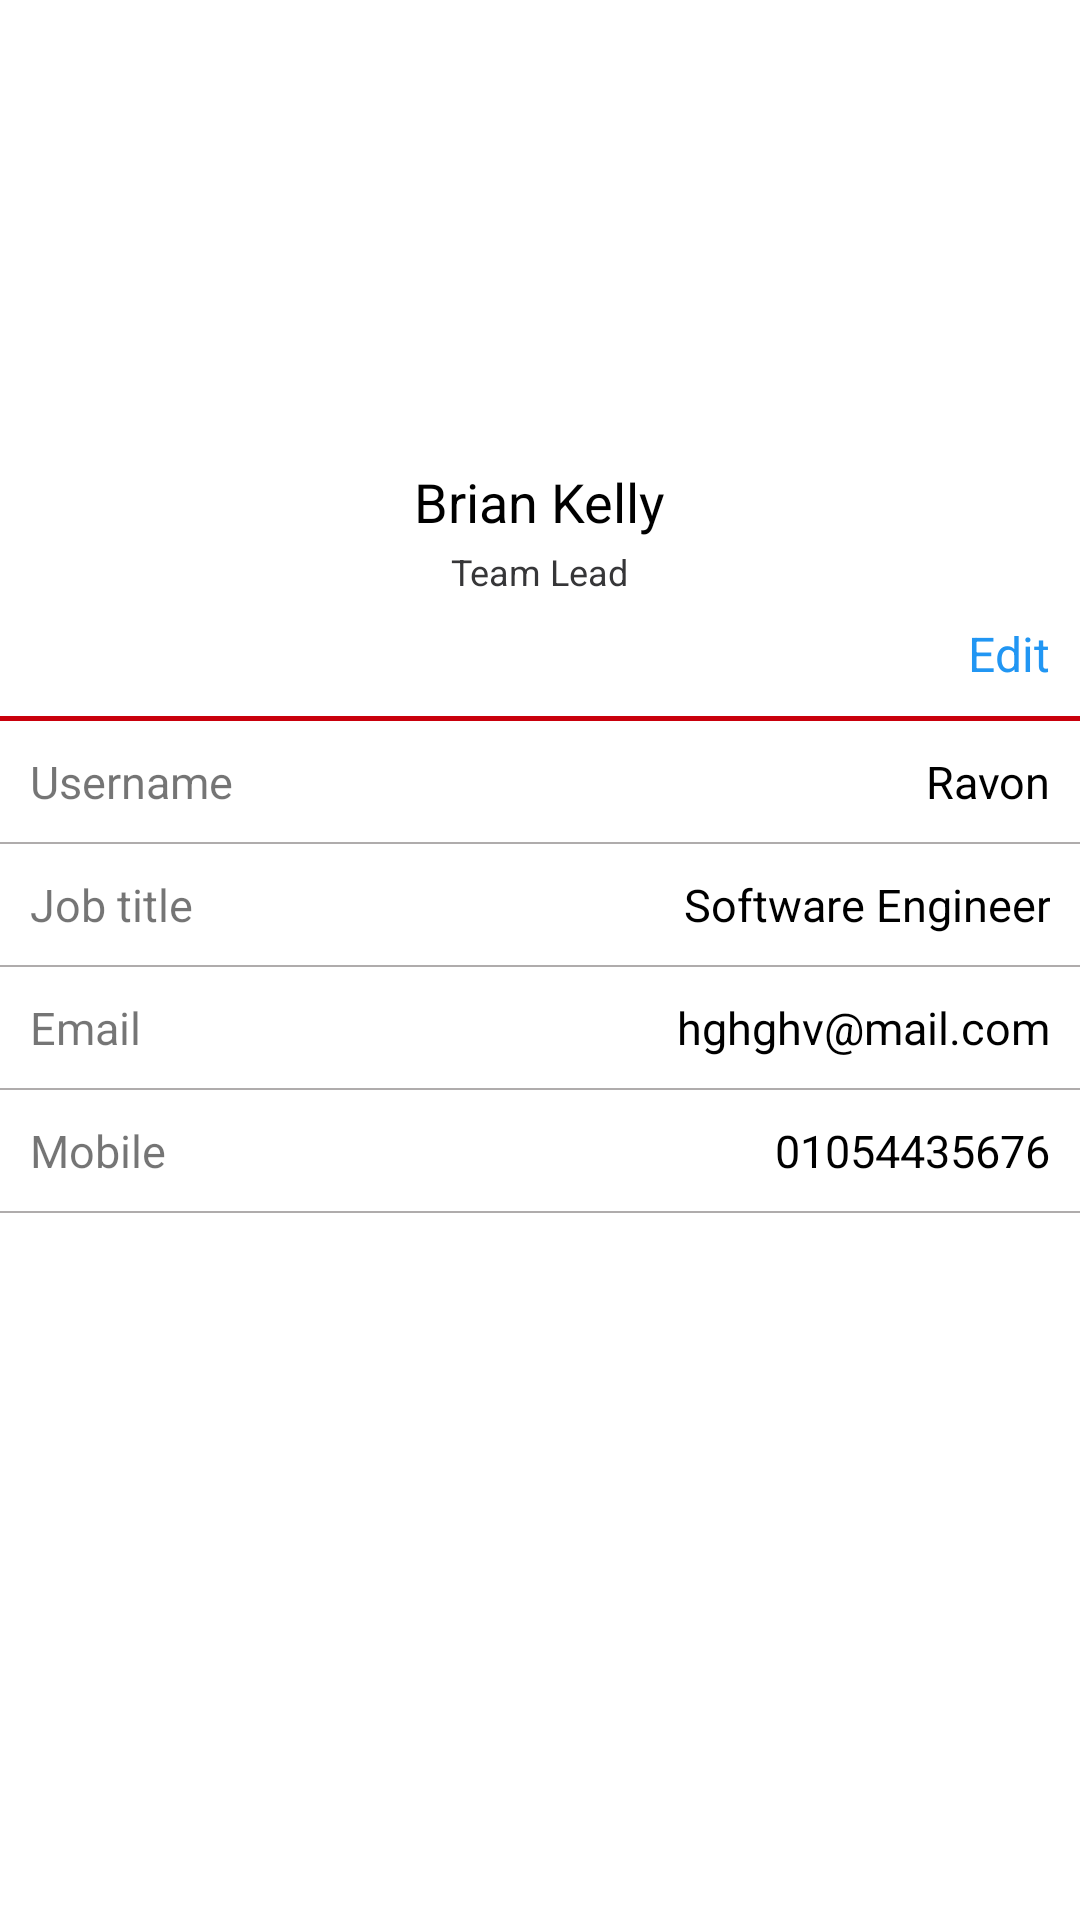

Write the Android layout XML for this screen, with the resource values it uses.
<!-- AndroidManifest.xml: application theme AppTheme -->
<!-- res/layout/fragment_profile.xml -->
<?xml version="1.0" encoding="utf-8"?>
<ScrollView xmlns:android="http://schemas.android.com/apk/res/android"
    xmlns:app="http://schemas.android.com/apk/res-auto"
    xmlns:tools="http://schemas.android.com/tools"
    android:id="@+id/profile_layout"
    android:layout_width="match_parent"
    android:layout_height="match_parent"
    android:background="#fff"
    android:visibility="visible"
    tools:context="com.aquar.myaquar_egypt.Fragments.profileFragment">

    <RelativeLayout
        android:layout_width="match_parent"
        android:layout_height="wrap_content">


        <ImageView
            android:id="@+id/profile_photo"
            android:layout_width="match_parent"
            android:layout_height="130dp"
            android:layout_centerHorizontal="true"
            android:layout_marginTop="20dp"
            android:src="@drawable/logo" />


        <de.hdodenhof.circleimageview.CircleImageView
            android:id="@+id/edit_profile_photo"
            android:layout_width="wrap_content"
            android:layout_height="wrap_content"
            android:layout_alignRight="@+id/profile_photo"
            android:layout_centerHorizontal="true"
            android:layout_marginTop="20dp"
            android:src="@drawable/ic_add_circle_black_24dp"
            android:visibility="gone" />


        <TextView
            android:id="@+id/user_name"
            android:layout_width="wrap_content"
            android:layout_height="wrap_content"
            android:layout_below="@+id/profile_photo"
            android:layout_centerHorizontal="true"
            android:layout_marginTop="5dp"
            android:text="Brian Kelly"
            android:textColor="#000"
            android:textSize="18sp" />

        <TextView
            android:id="@+id/job_title"
            android:layout_width="wrap_content"
            android:layout_height="wrap_content"
            android:layout_below="@+id/user_name"
            android:layout_centerHorizontal="true"
            android:layout_marginBottom="40dp"
            android:layout_marginTop="3dp"
            android:text="Team Lead"
            android:textColor="#363638"
            android:textSize="12sp" />

        <LinearLayout
            android:id="@+id/buttons"
            android:layout_width="match_parent"
            android:layout_height="wrap_content"
            android:layout_below="@+id/job_title"
            android:orientation="vertical">

            <TextView
                android:id="@+id/data_button_click"
                android:layout_width="match_parent"
                android:layout_height="1.5dp"
                android:background="#ffc9000c" />
        </LinearLayout>

        <TextView
            android:id="@+id/edit_btn"
            android:layout_width="wrap_content"
            android:layout_height="wrap_content"
            android:layout_above="@+id/buttons"
            android:layout_alignParentRight="true"
            android:layout_margin="10dp"
            android:text="Edit"
            android:textColor="#2196F3"
            android:textSize="16sp"

            />

        <LinearLayout
            android:layout_width="match_parent"
            android:layout_height="match_parent"
            android:layout_below="@+id/buttons"
            android:background="#AFACAC"
            android:orientation="vertical">

            <LinearLayout
                android:id="@+id/username_linear"
                android:layout_width="match_parent"
                android:layout_height="wrap_content"
                android:layout_marginBottom="0.5dp"
                android:background="#fff"
                android:orientation="horizontal">

                <TextView
                    android:layout_width="0dp"
                    android:layout_height="wrap_content"
                    android:layout_margin="10dp"
                    android:layout_weight="1"
                    android:gravity="left"
                    android:text="Username"
                    android:textSize="15sp" />

                <TextView
                    android:id="@+id/username"
                    android:layout_width="0dp"
                    android:layout_height="wrap_content"
                    android:layout_gravity="right|center"
                    android:layout_margin="10dp"
                    android:layout_weight="1.5"
                    android:gravity="right"
                    android:text="Ravon"
                    android:textColor="#000"
                    android:textSize="15sp" />

            </LinearLayout>

            <LinearLayout
                android:id="@+id/jobTitle_linear"
                android:layout_width="match_parent"
                android:layout_height="wrap_content"
                android:layout_marginBottom="0.5dp"
                android:background="#fff"
                android:gravity="center"
                android:orientation="horizontal">

                <TextView
                    android:layout_width="0dp"
                    android:layout_height="wrap_content"
                    android:layout_margin="10dp"
                    android:layout_weight="1"
                    android:text="Job title"
                    android:textSize="15sp" />

                <TextView
                    android:id="@+id/jobTitle"
                    android:layout_width="0dp"
                    android:layout_height="wrap_content"
                    android:layout_margin="10dp"
                    android:layout_weight="1.5"
                    android:gravity="right"
                    android:text="Software Engineer"
                    android:textColor="#000"
                    android:textSize="15sp" />

            </LinearLayout>

            <LinearLayout
                android:id="@+id/email_linear"
                android:layout_width="match_parent"
                android:layout_height="wrap_content"
                android:layout_marginBottom="0.5dp"
                android:background="#fff"
                android:gravity="center"
                android:orientation="horizontal">

                <TextView
                    android:layout_width="0dp"
                    android:layout_height="wrap_content"
                    android:layout_margin="10dp"
                    android:layout_weight="1"
                    android:text="Email"
                    android:textSize="15sp" />

                <TextView
                    android:id="@+id/email"
                    android:layout_width="0dp"
                    android:layout_height="wrap_content"
                    android:layout_margin="10dp"
                    android:layout_weight="1.5"
                    android:gravity="right"
                    android:text="hghghv@mail.com"
                    android:textColor="#000"
                    android:textSize="15sp" />

            </LinearLayout>

            <LinearLayout
                android:id="@+id/mobile_linear"
                android:layout_width="match_parent"
                android:layout_height="wrap_content"
                android:layout_marginBottom="0.5dp"
                android:background="#fff"
                android:gravity="center"
                android:orientation="horizontal">

                <TextView
                    android:layout_width="0dp"
                    android:layout_height="wrap_content"
                    android:layout_margin="10dp"
                    android:layout_weight="1"
                    android:text="Mobile"
                    android:textSize="15sp" />

                <TextView
                    android:id="@+id/mobile"
                    android:layout_width="0dp"
                    android:layout_height="wrap_content"
                    android:layout_margin="10dp"
                    android:layout_weight="1.5"
                    android:gravity="right"
                    android:text="01054435676"
                    android:textColor="#000"
                    android:textSize="15sp" />

            </LinearLayout>

            <LinearLayout
                android:layout_width="match_parent"
                android:layout_height="0dp"
                android:layout_weight="1"
                android:background="#fff"></LinearLayout>

        </LinearLayout>

    </RelativeLayout>
</ScrollView>
<!-- resources referenced by this layout -->
<resources>
  <!-- drawable ic_add_circle_black_24dp (drawable) -->
  <vector android:height="27dp" android:tint="#DC0200"
      android:viewportHeight="24.0" android:viewportWidth="24.0"
      android:width="27dp" xmlns:android="http://schemas.android.com/apk/res/android">
      <path android:fillColor="#FFC9000C" android:pathData="M12,2C6.48,2 2,6.48 2,12s4.48,10 10,10 10,-4.48 10,-10S17.52,2 12,2zM17,13h-4v4h-2v-4L7,13v-2h4L11,7h2v4h4v2z"/>
  </vector>
  <style name="AppTheme" parent="Theme.AppCompat.Light.NoActionBar">
          
          <item name="colorPrimary">@color/colorPrimary</item>
          <item name="colorPrimaryDark">@color/colorPrimaryDark</item>
          <item name="colorAccent">@color/colorAccent</item>
      </style>
  <color name="colorPrimary">#AD0000</color>
  <color name="colorPrimaryDark">#AD0000</color>
  <color name="colorAccent">#AD0000</color>
</resources>
